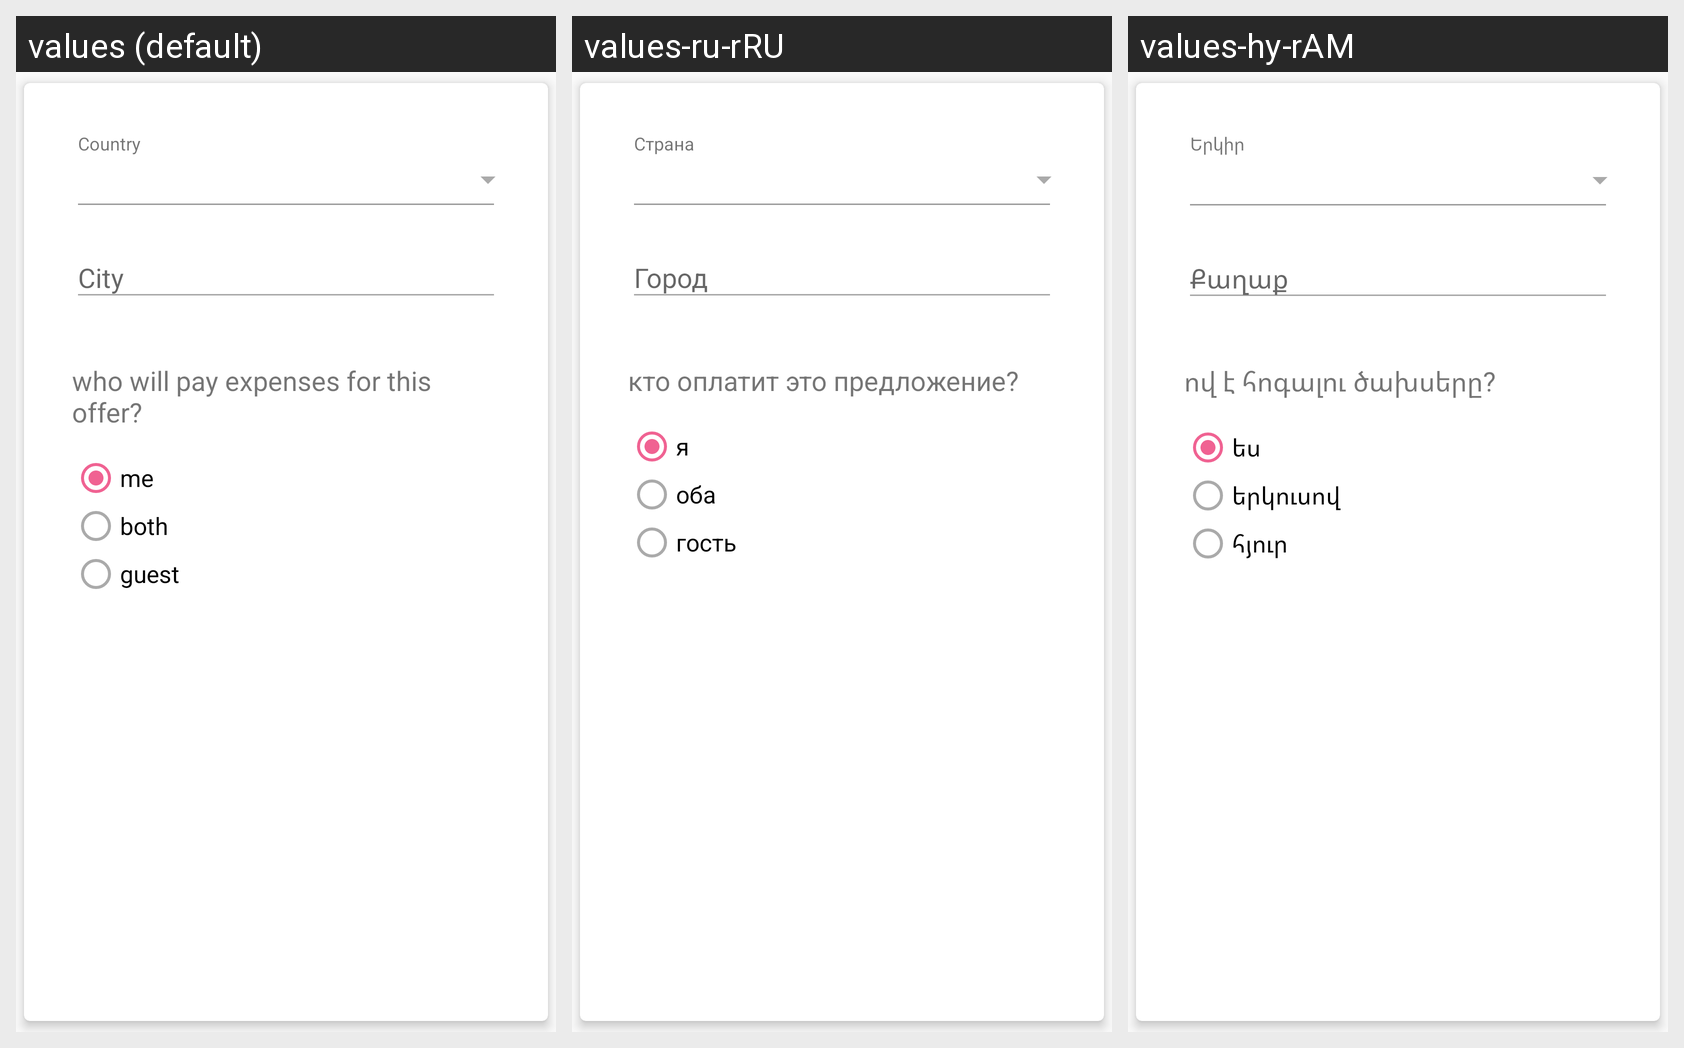

Here is an Android app screen in its default locale and in the app's own translations. Write out the translated-string differences for the strings that appear on this screen.
Android screen res/layout/fragment_create_offer_first.xml rendered under 3 locales, left to right: values (default), values-ru-rRU, values-hy-rAM. Device: Nexus 5 (rendered at 1080×1920; each locale shown at half size, 540×960, under a caption strip naming it); theme AppTheme.
Strings drawn on this screen, with the default value and each locale's value (text and hints the layout hard-codes, and strings that could not be matched under every locale, appear in the picture but are not listed):

country
  values: Country
  values-ru-rRU: Страна
  values-hy-rAM: Երկիր

who_will_pay_expenses
  values: who will pay expenses for this offer?
  values-ru-rRU: кто оплатит это предложение?
  values-hy-rAM: ով է հոգալու ծախսերը?

me
  values: me
  values-ru-rRU: я
  values-hy-rAM: ես

both
  values: both
  values-ru-rRU: оба
  values-hy-rAM: երկուսով

guest
  values: guest
  values-ru-rRU: гость
  values-hy-rAM: հյուր
